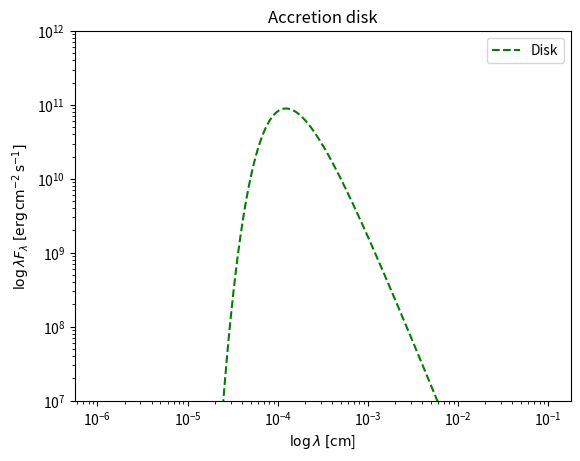

The script that saved this image:
import matplotlib.pyplot as plt
from math import log, log10, sqrt, sin, cos, asin, radians, degrees, pi, exp
from scipy import integrate
import numpy as np

M_sun = 1.99e33           # g
R_sun = 6.96e10           # cm 
M_star = M_sun            # g
R_star = 2*R_sun          # cm
d = 4.629e10              # cm
M_dot = M_star*3.1536e-1  # g/c 
R_D = 2*R_star            # cm
m_dot = 1
m = 1
i = 1                     # grad
T_eff_star = 4e3          # K

G = 6.67e-8               # cm3*g-1*s-2
sigma = 5.67e-5           # g*cm-3**K-4
h = 6.626e-27             # g*cm2*s-1
c = 3e10                  # cm/s
k_B = 1.38e-16            # g*cm2*s-2*K-1

lambda_min = 1e-6         # cm
lambda_max = 1e-1         # cm
N = 200
log_lambdas = np.linspace(log10(lambda_min), log10(lambda_max), N)
lambdas = 10**log_lambdas

r_min = R_star  	      # cm
r_max = R_D               # cm
N_r = 1e8
rs = (r_min, r_max, N_r)

lamst = [] 	              # пустой список для значений lambda
lamfst = []               # пустой список для значений lambda*F_lambda

def T_D_eff(r):
	return 150*(r/(1.5*10**13))**-0.75

for lam in lambdas:
	lamst.append(lam)
	b = ((2*h*c**2)/(lam**5))*((R_star/d)**2)* cos(radians(i)) # константа к I_lambda
	f_all_1 = (0,0)
	f_all_2 = (0,0)
	for r in rs :
		Phi = lambda r: asin(R_star/r)
		x = r/R_star
		if r>R_star and r<((1/cos(radians(i)))*R_star):
			gamma_0 = lambda x: asin(((1-(x)**(-2))**0.5)/sin(radians(i)))
			Interg = lambda x: b*((pi+2*gamma_0(x))/(exp((h*c)/(lam*k_B*T_D_eff(r/R_star)))-1))*x
			r_1 = integrate.quad(Interg, 1, R_D/R_star)
			f_all_1 = (f_all_1[0]+r_1[0], sqrt(f_all_1[1]**2+r_1[1]**2))	
		elif r>((1/cos(radians(i)))*R_star) :
			gamma_0 = pi/2
			Interg = lambda x: b*((pi+2*gamma_0)/(exp((h*c)/(lam*k_B*T_D_eff(r)))-1))*x
			r_2 = integrate.quad(Interg, 1, R_D/R_star)
			f_all_2 = (f_all_2[0]+r_2[0], sqrt(f_all_2[1]**2+r_2[1]**2))
	lamfst.append(lam*(f_all_1[0]+f_all_2[0])) 

ax = plt.gca()
ax.set_xscale("log")
ax.set_yscale("log")
ax.set_ylim([10**7, 10**12])
plt.plot(lamst, lamfst,'--g', label='Disk') # построение графика
plt.xlabel('$\\log \\lambda\; [ \mathrm{cm}$]')
plt.ylabel('$\\log \\lambda F_\\lambda \; [\mathrm{erg}\,\mathrm{cm}^{-2}\,\mathrm{s}^{-1}]$')
plt.title('Accretion disk')
plt.legend()
plt.show()